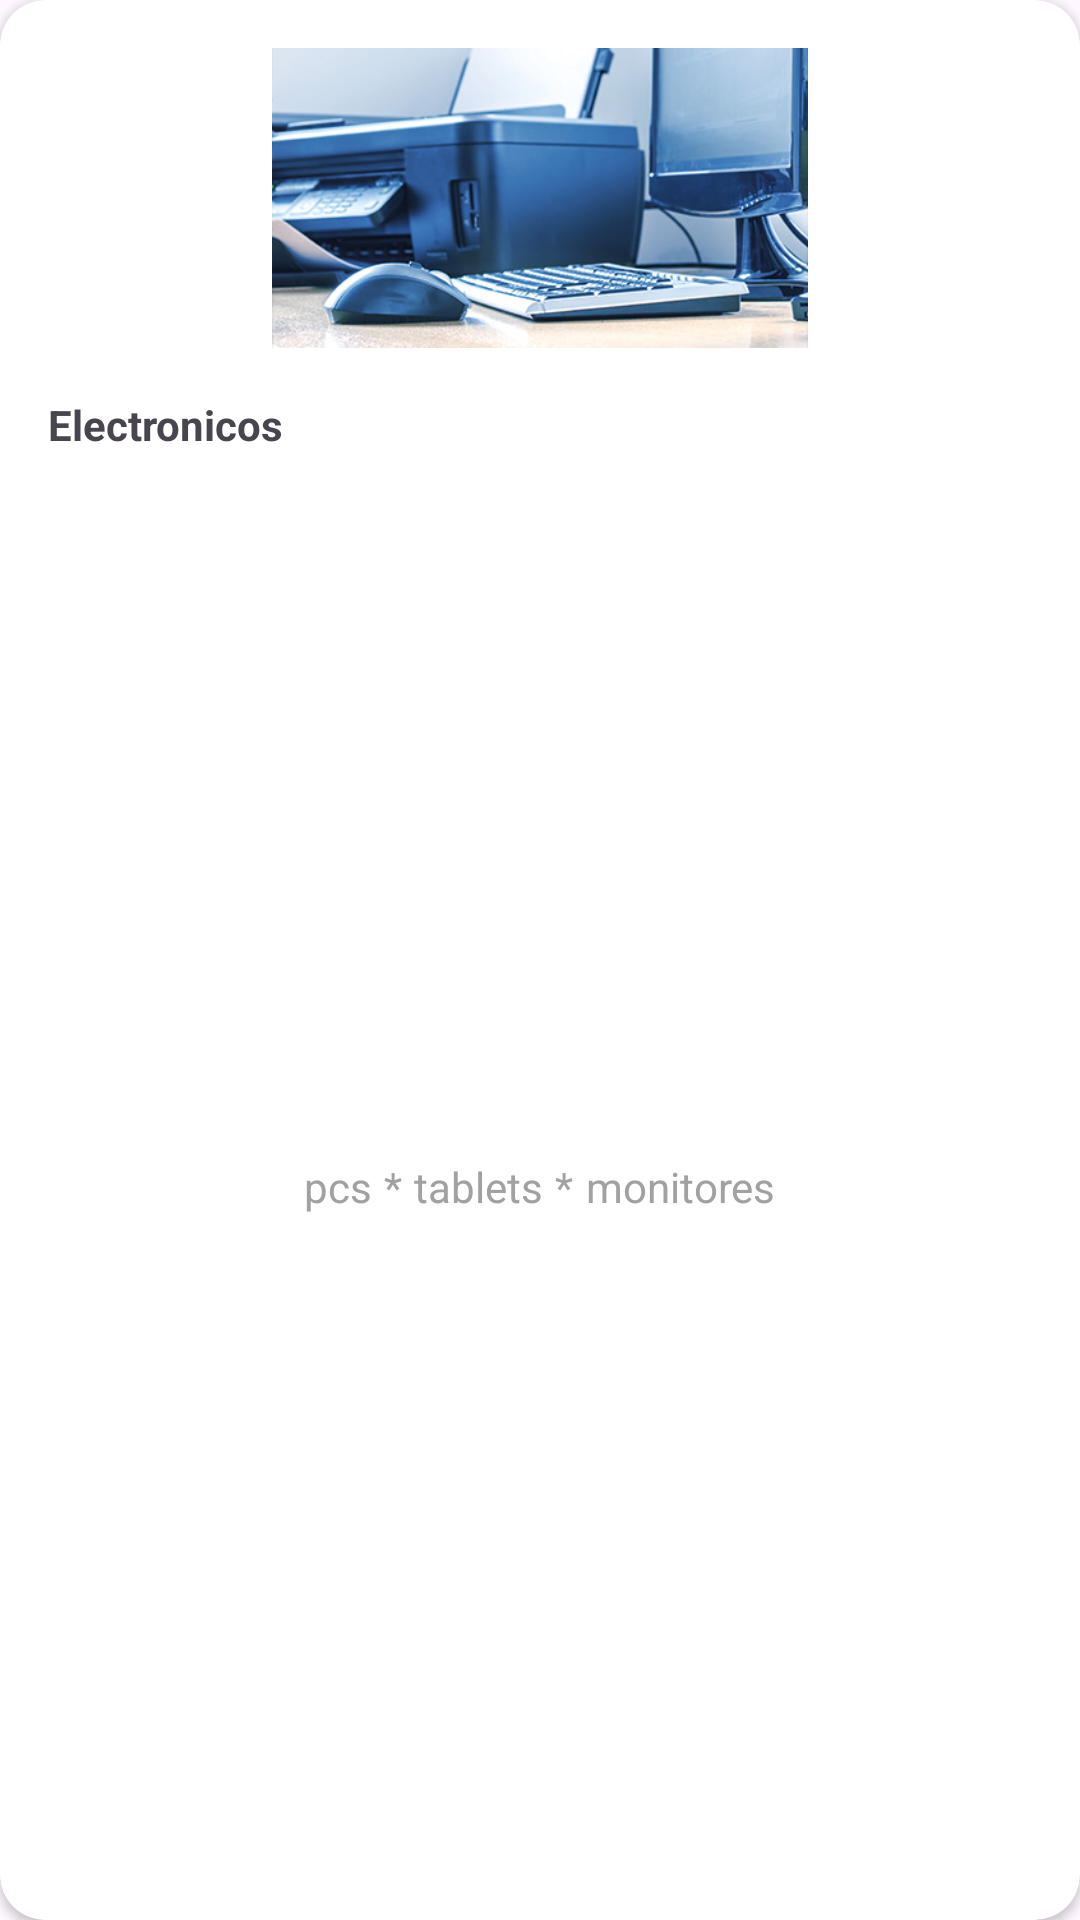

Layout XML and referenced resources for this Android screen:
<!-- AndroidManifest.xml: application theme Theme.Microtic -->
<!-- res/layout/catgoriasitem.xml -->
<?xml version="1.0" encoding="utf-8"?>
    <androidx.cardview.widget.CardView
        xmlns:android="http://schemas.android.com/apk/res/android"
        xmlns:tools="http://schemas.android.com/tools"
        xmlns:app="http://schemas.android.com/apk/res-auto"
        android:layout_width="200dp"
        android:layout_marginStart="8dp"
        android:layout_marginTop="8dp"
        android:layout_marginBottom="8dp"
        android:layout_height="wrap_content"
        app:cardCornerRadius="15dp"
        app:layout_constraintStart_toStartOf="parent"
        app:layout_constraintTop_toTopOf="parent">

        <androidx.constraintlayout.widget.ConstraintLayout
            android:layout_width="match_parent"
            android:layout_height="match_parent">

            <TextView
                android:id="@+id/textView4"
                android:layout_width="wrap_content"
                android:layout_height="wrap_content"
                android:layout_marginStart="16dp"
                android:layout_marginTop="8dp"
                android:layout_marginEnd="16dp"
                android:layout_marginBottom="8dp"
                android:text="36,000Mt"
                android:visibility="gone"
                android:textStyle="bold"
                app:layout_constraintBottom_toBottomOf="parent"
                app:layout_constraintEnd_toEndOf="parent"
                app:layout_constraintHorizontal_bias="0.0"
                app:layout_constraintStart_toStartOf="parent"
                app:layout_constraintTop_toBottomOf="@+id/linearLayout3" />

            <ImageView
                android:id="@+id/imageView"
                android:layout_width="match_parent"
                android:layout_height="100dp"
                android:layout_margin="16dp"
                android:src="@drawable/devices"
                app:layout_constraintEnd_toEndOf="parent"
                app:layout_constraintStart_toStartOf="parent"
                app:layout_constraintTop_toTopOf="parent" />

            <TextView
                android:id="@+id/textView3"
                android:layout_width="wrap_content"
                android:layout_height="wrap_content"
                android:layout_marginStart="16dp"
                android:layout_marginTop="16dp"
                android:layout_marginEnd="16dp"
                android:text="Electronicos"
                android:textStyle="bold"
                app:layout_constraintEnd_toEndOf="parent"
                app:layout_constraintHorizontal_bias="0.0"
                app:layout_constraintStart_toStartOf="parent"
                app:layout_constraintTop_toBottomOf="@+id/imageView" />

            <LinearLayout
                android:id="@+id/linearLayout3"
                android:layout_width="match_parent"
                android:layout_height="20dp"
                android:layout_marginStart="16dp"
                android:layout_marginTop="8dp"
                android:layout_marginEnd="16dp"
                android:layout_marginBottom="8dp"
                android:gravity="center"
                android:orientation="horizontal"
                app:layout_constraintBottom_toBottomOf="parent"
                app:layout_constraintEnd_toEndOf="parent"
                app:layout_constraintStart_toStartOf="parent"
                app:layout_constraintTop_toBottomOf="@+id/textView3">

                <TextView
                    android:layout_width="wrap_content"
                    android:layout_height="wrap_content"
                    android:layout_marginEnd="4dp"
                    android:text="pcs"
                    android:textAlignment="textEnd"
                    android:textColor="#A1A1A1" />

                <TextView
                    android:layout_width="wrap_content"
                    android:layout_height="wrap_content"
                    android:layout_marginEnd="4dp"
                    android:text="*"
                    android:textAlignment="textEnd"
                    android:textColor="#A1A1A1" />


                <TextView
                    android:layout_width="wrap_content"
                    android:layout_height="wrap_content"
                    android:layout_marginEnd="4dp"
                    android:text="tablets"
                    android:textAlignment="textEnd"
                    android:textColor="#A1A1A1" />

                <TextView
                    android:layout_width="wrap_content"
                    android:layout_height="wrap_content"
                    android:layout_marginEnd="4dp"
                    android:text="*"
                    android:textAlignment="textEnd"
                    android:textColor="#A1A1A1" />

                <TextView
                    android:layout_width="wrap_content"
                    android:layout_height="wrap_content"
                    android:text="monitores"
                    android:textAlignment="textEnd"
                    android:textColor="#A1A1A1" />

            </LinearLayout>

        </androidx.constraintlayout.widget.ConstraintLayout>
    </androidx.cardview.widget.CardView>
<!-- resources referenced by this layout -->
<resources>
  <!-- drawable devices: jpg bitmap (drawable, 43134 bytes) -->
  <style name="Theme.Microtic" parent="Theme.Material3.DayNight.NoActionBar">
          
          <item name="colorPrimary">@color/purple_500</item>
          <item name="colorPrimaryVariant">@color/purple_700</item>
          <item name="colorOnPrimary">@color/white</item>
          
          <item name="colorSecondary">@color/teal_200</item>
          <item name="colorSecondaryVariant">@color/teal_700</item>
          <item name="colorOnSecondary">@color/black</item>
          
          <item name="android:statusBarColor">?attr/colorPrimaryVariant</item>
          
          <item name="background">@color/backgroundd</item>
      </style>
  <color name="purple_500">#FF6200EE</color>
  <color name="purple_700">#2d63eb</color>
  <color name="white">#FFFFFFFF</color>
  <color name="teal_200">#FF03DAC5</color>
  <color name="teal_700">#FF018786</color>
  <color name="black">#FF000000</color>
  <color name="backgroundd">#f5f6f8</color>
</resources>
